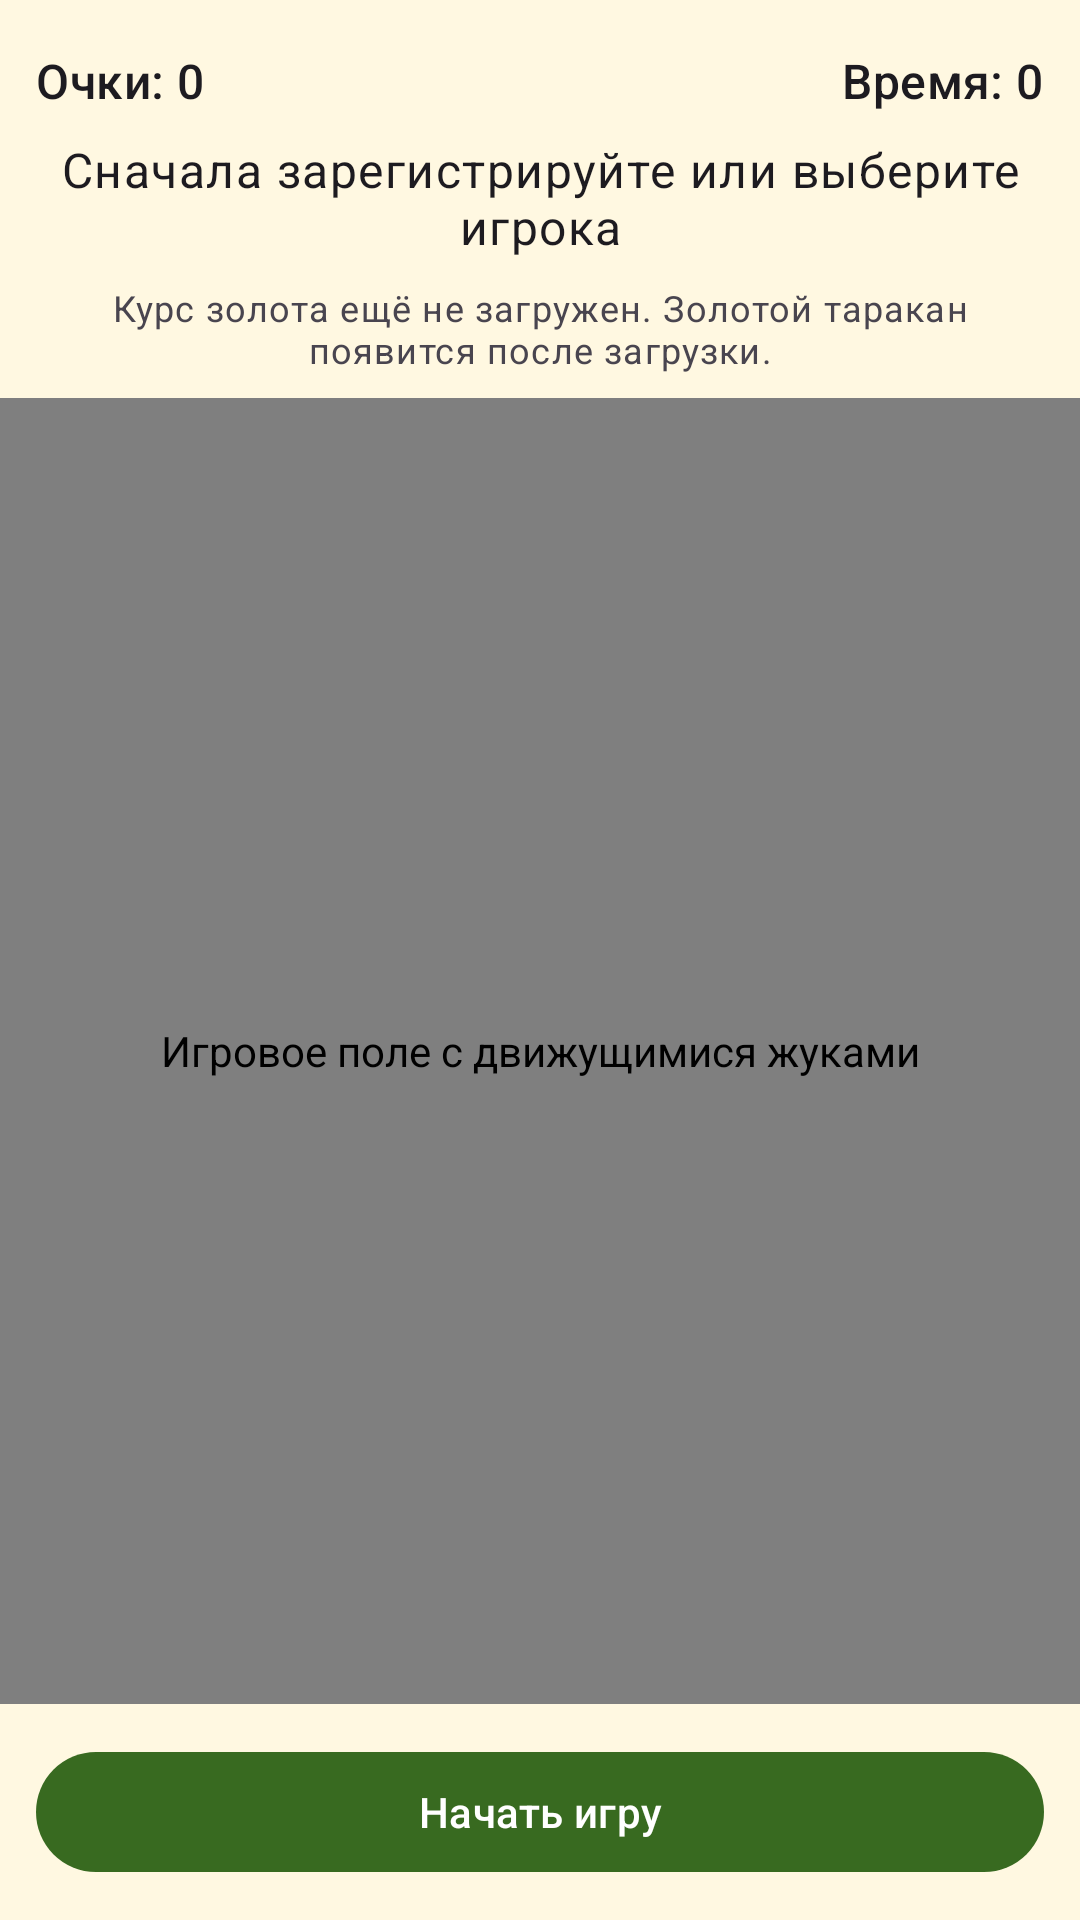

Reconstruct the res/layout file that produces this screen, plus the resources it refers to.
<!-- AndroidManifest.xml: application theme Theme.GameZhukii -->
<!-- res/layout/tab_game.xml -->
<?xml version="1.0" encoding="utf-8"?>
<LinearLayout xmlns:android="http://schemas.android.com/apk/res/android"
    android:layout_width="match_parent"
    android:layout_height="match_parent"
    android:background="#FFF8E1"
    android:orientation="vertical"
    android:paddingTop="16dp">

    <LinearLayout
        android:layout_width="match_parent"
        android:layout_height="wrap_content"
        android:gravity="center_vertical"
        android:orientation="horizontal"
        android:paddingHorizontal="12dp"
        android:paddingBottom="8dp">
        <TextView
            android:id="@+id/gameScore"
            android:layout_width="0dp"
            android:layout_height="wrap_content"
            android:layout_weight="1"
            android:text="@string/score_initial"
            android:textAppearance="@style/TextAppearance.Material3.TitleMedium" />
        <TextView
            android:id="@+id/gameTime"
            android:layout_width="wrap_content"
            android:layout_height="wrap_content"
            android:text="@string/time_initial"
            android:textAppearance="@style/TextAppearance.Material3.TitleMedium" />
    </LinearLayout>

    <TextView
        android:id="@+id/activePlayerText"
        android:layout_width="match_parent"
        android:layout_height="wrap_content"
        android:gravity="center"
        android:paddingHorizontal="12dp"
        android:paddingBottom="8dp"
        android:text="@string/select_player_before_game"
        android:textAppearance="@style/TextAppearance.Material3.BodyLarge" />

    <TextView
        android:id="@+id/goldQuoteText"
        android:layout_width="match_parent"
        android:layout_height="wrap_content"
        android:paddingHorizontal="12dp"
        android:paddingBottom="8dp"
        android:gravity="center"
        android:text="@string/gold_game_unavailable"
        android:textAppearance="@style/TextAppearance.Material3.BodySmall" />

    <FrameLayout
        android:layout_width="match_parent"
        android:layout_height="0dp"
        android:layout_weight="1">

        <com.example.gamezhukii.GameView
            android:id="@+id/gameView"
            android:layout_width="match_parent"
            android:layout_height="match_parent"
            android:contentDescription="@string/game_field" />

        <com.google.android.material.card.MaterialCardView
            android:id="@+id/gameResultPanel"
            android:layout_width="match_parent"
            android:layout_height="wrap_content"
            android:layout_gravity="center"
            android:layout_margin="20dp"
            android:visibility="gone">

            <LinearLayout
                android:layout_width="match_parent"
                android:layout_height="wrap_content"
                android:gravity="center_horizontal"
                android:orientation="vertical"
                android:padding="24dp">
                <TextView
                    android:layout_width="wrap_content"
                    android:layout_height="wrap_content"
                    android:text="@string/round_finished"
                    android:textAppearance="@style/TextAppearance.Material3.HeadlineSmall" />
                <TextView
                    android:id="@+id/gameResultText"
                    android:layout_width="match_parent"
                    android:layout_height="wrap_content"
                    android:layout_marginTop="16dp"
                    android:gravity="center"
                    android:textAppearance="@style/TextAppearance.Material3.BodyLarge" />
                <com.google.android.material.button.MaterialButton
                    android:id="@+id/restartGameButton"
                    android:layout_width="match_parent"
                    android:layout_height="wrap_content"
                    android:layout_marginTop="20dp"
                    android:text="@string/play_again" />
            </LinearLayout>
        </com.google.android.material.card.MaterialCardView>
    </FrameLayout>

    <com.google.android.material.button.MaterialButton
        android:id="@+id/startGameButton"
        android:layout_width="match_parent"
        android:layout_height="wrap_content"
        android:layout_margin="12dp"
        android:text="@string/start_game" />
</LinearLayout>
<!-- resources referenced by this layout -->
<resources>
  <string name="game_field">Игровое поле с движущимися жуками</string>
  <string name="gold_game_unavailable">Курс золота ещё не загружен. Золотой таракан появится после загрузки.</string>
  <string name="play_again">Играть ещё раз</string>
  <string name="round_finished">Раунд завершён</string>
  <string name="score_initial">Очки: 0</string>
  <string name="select_player_before_game">Сначала зарегистрируйте или выберите игрока</string>
  <string name="start_game">Начать игру</string>
  <string name="time_initial">Время: 0</string>
  <style name="Theme.GameZhukii" parent="Base.Theme.GameZhukii" />
  <style name="Base.Theme.GameZhukii" parent="Theme.Material3.DayNight.NoActionBar">
          <item name="colorPrimary">@color/bug_green</item>
          <item name="colorSecondary">@color/result_border</item>
      </style>
  <color name="bug_green">#386A20</color>
  <color name="result_border">#6B8E58</color>
</resources>
